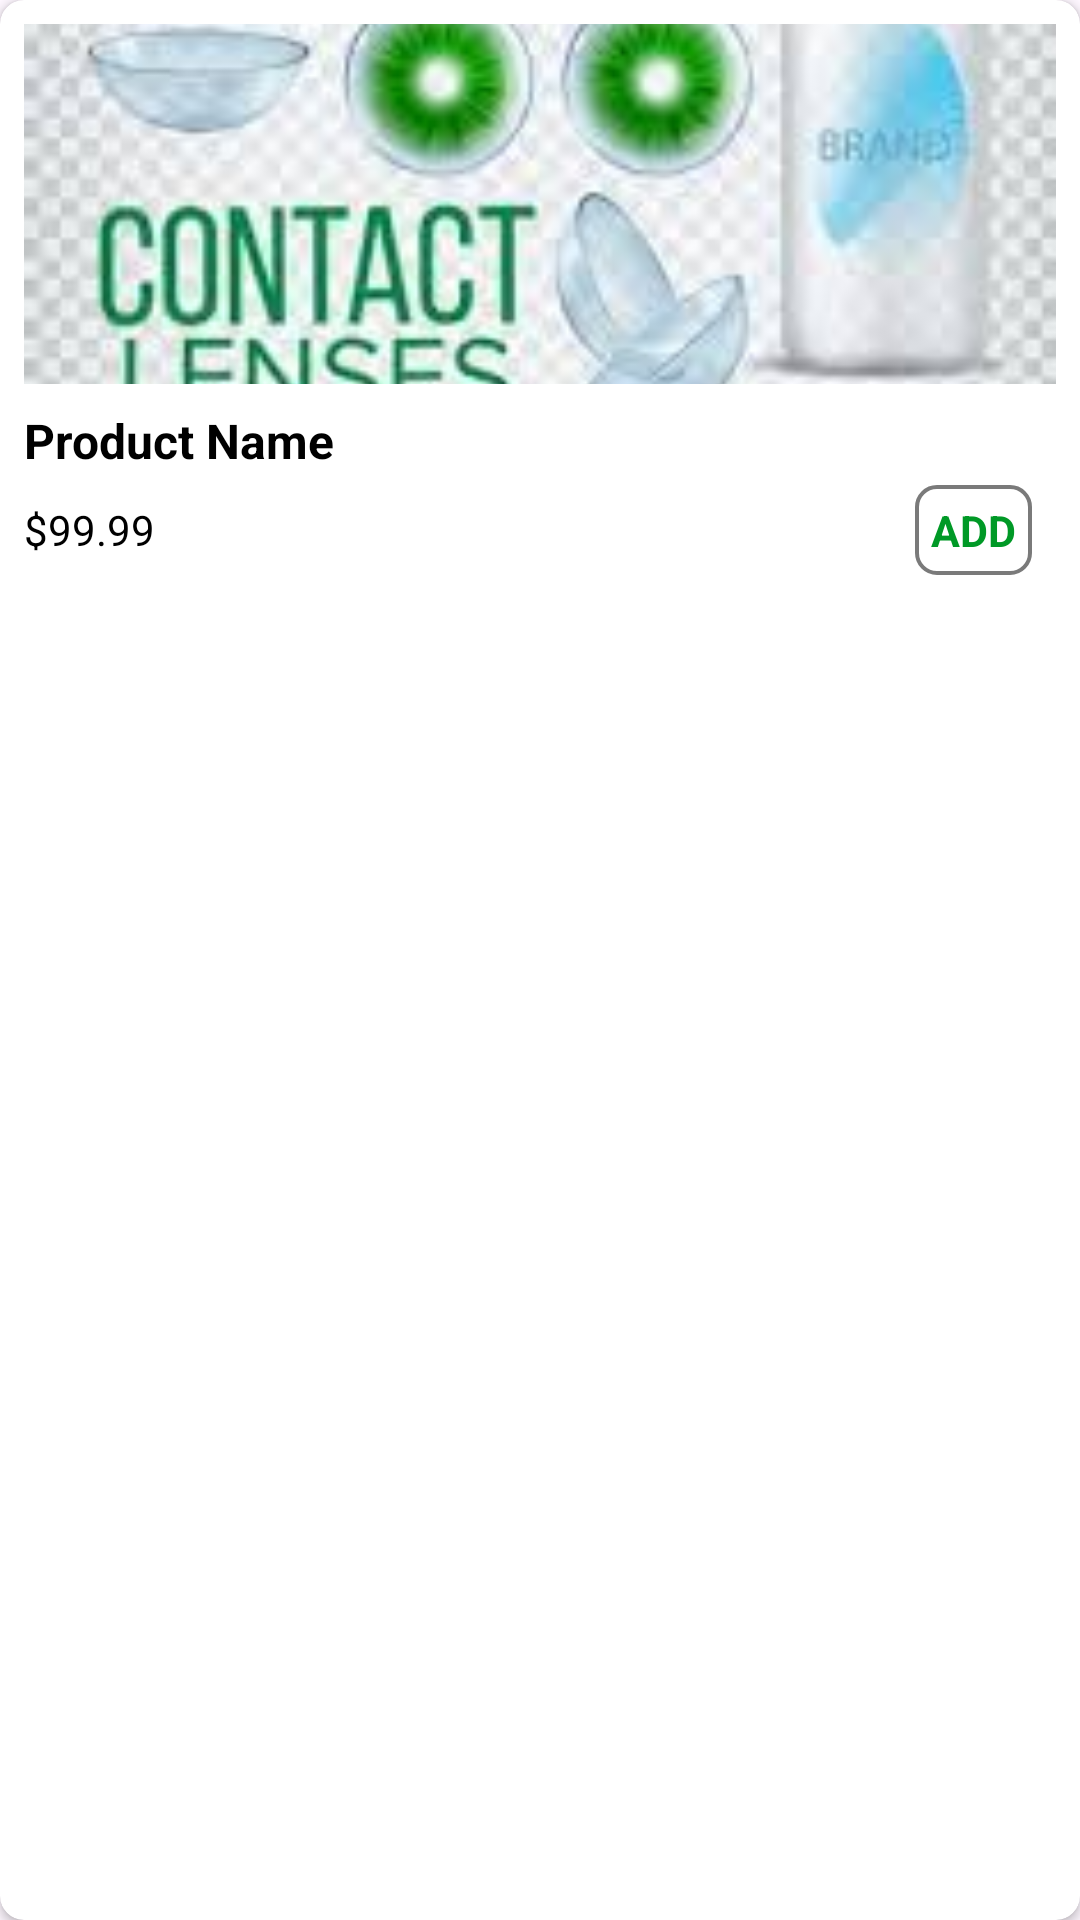

Here is an Android app screen rendered from its layout file. Give the layout XML and the strings, colors and styles it references.
<!-- AndroidManifest.xml: application theme Theme.Material3.Light.NoActionBar -->
<!-- res/layout/product_item.xml -->
<?xml version="1.0" encoding="utf-8"?>
<androidx.cardview.widget.CardView
    xmlns:android="http://schemas.android.com/apk/res/android"
    xmlns:app="http://schemas.android.com/apk/res-auto"
    android:layout_width="match_parent"
    android:layout_height="wrap_content"
    android:layout_margin="4dp"
    android:elevation="4dp"
    app:cardCornerRadius="8dp">

    <LinearLayout
        android:layout_width="match_parent"
        android:layout_height="wrap_content"
        android:orientation="vertical"
        android:padding="8dp">

        
        <ImageView
            android:id="@+id/ivProductImage"
            android:layout_width="match_parent"
            android:layout_height="120dp"
            android:scaleType="centerCrop"
            android:src="@drawable/eye_prod1" />

        
        <TextView
            android:id="@+id/tvProductName"
            android:layout_width="match_parent"
            android:layout_height="wrap_content"
            android:layout_marginTop="8dp"
            android:text="Product Name"
            android:textColor="@color/black"
            android:textSize="16sp"
            android:textStyle="bold" />

        
        <LinearLayout
            android:layout_width="match_parent"
            android:layout_height="wrap_content"
            android:orientation="horizontal"
            android:layout_marginTop="4dp"
            android:gravity="center_vertical">

            
            <TextView
                android:id="@+id/tvProductPrice"
                android:layout_width="0dp"
                android:layout_height="wrap_content"
                android:layout_weight="1"
                android:text="$99.99"
                android:textColor="@color/black"
                android:textSize="14sp" />

            
            <TextView
                android:id="@+id/btnAdd"
                android:layout_width="wrap_content"
                android:layout_height="wrap_content"
                android:text="Add"
                android:textColor="@color/green"
                android:layout_marginEnd="8dp"
                android:visibility="visible"
                android:textSize="14.30dp"
                android:textStyle="bold"
                android:gravity="center"
                android:padding="5.20dp"
                android:textAllCaps="true"
                android:paddingLeft="@dimen/_6dp"
                android:paddingRight="@dimen/_6dp"
                android:background="@drawable/see_all_bg"
                />




            
            <LinearLayout
                android:id="@+id/llQuantity"
                android:layout_width="wrap_content"
                android:layout_height="wrap_content"
                android:orientation="horizontal"
                android:visibility="gone">

                
                <ImageButton
                    android:id="@+id/btnDecrease"
                    android:layout_width="wrap_content"
                    android:layout_height="wrap_content"
                    android:src="@drawable/ic_minus"
                    android:contentDescription="@string/decrease_quantity"
                    android:background="?attr/selectableItemBackground"
                    android:layout_marginEnd="8dp" />

                
                <TextView
                    android:id="@+id/tvQuantity"
                    android:layout_width="wrap_content"
                    android:layout_height="wrap_content"
                    android:text="1"
                    android:textSize="18sp"
                    android:layout_gravity="center"
                    android:layout_marginStart="8dp"
                    android:layout_marginEnd="8dp" />

                
                <ImageButton
                    android:id="@+id/btnIncrease"
                    android:layout_width="wrap_content"
                    android:layout_height="wrap_content"
                    android:src="@drawable/ic_plus"
                    android:contentDescription="@string/increase_quantity"
                    android:background="?attr/selectableItemBackground"
                    android:layout_marginStart="8dp" />
            </LinearLayout>
        </LinearLayout>
    </LinearLayout>
</androidx.cardview.widget.CardView>
<!-- resources referenced by this layout -->
<resources>
  <color name="black">#FF000000</color>
  <color name="green">#009926</color>
  <dimen name="_6dp">6dp</dimen>
  <!-- drawable eye_prod1: jpeg bitmap (drawable, 8955 bytes) -->
  <!-- drawable ic_minus (drawable) -->
  <vector xmlns:android="http://schemas.android.com/apk/res/android"
      android:width="24dp"
      android:height="24dp"
      android:viewportWidth="24"
      android:viewportHeight="24">
      <path
          android:fillColor="@android:color/black"
          android:pathData="M19,13H5v-2h14v2z"/>
  </vector>
  <!-- drawable ic_plus (drawable) -->
  <vector xmlns:android="http://schemas.android.com/apk/res/android"
      android:width="24dp"
      android:height="24dp"
      android:viewportWidth="24"
      android:viewportHeight="24">
      
      <path
          android:fillColor="@android:color/black"
          android:pathData="M19,13H5v-2h14v2z"/>
      
      <path
          android:fillColor="@android:color/black"
          android:pathData="M13,19v-14h-2v14h2z"/>
  </vector>
  <!-- drawable see_all_bg (drawable) -->
  <?xml version="1.0" encoding="utf-8"?>
  <shape android:shape="rectangle" xmlns:android="http://schemas.android.com/apk/res/android">
      <stroke android:width="1.30dp"
          android:color="#7a7a7a"/>
      <corners android:radius="6.50dp"/>
  </shape>
  <string name="decrease_quantity">Decrease_quantity</string>
  <string name="increase_quantity">Increase_quantity</string>
</resources>
